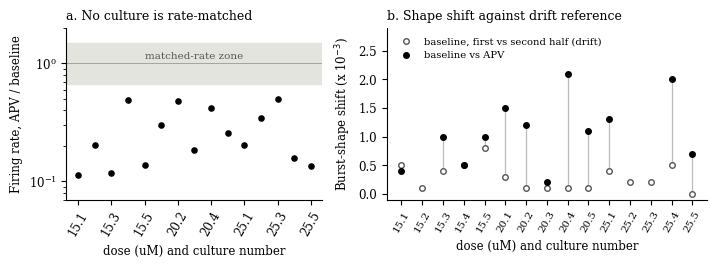

Generate this figure with matplotlib:
import numpy as np, matplotlib
matplotlib.use("Agg")
import matplotlib.pyplot as plt
plt.rcParams.update({"font.family": "serif", "font.size": 8.5})
cult = ["15.1","15.2","15.3","15.4","15.5","20.1","20.2","20.3","20.4","20.5","25.1","25.2","25.3","25.4","25.5"]
ratio = [.1123,.2037,.1186,.4849,.1387,.2980,.4751,.1827,.4168,.2581,.2046,.3474,.4999,.1562,.1361]
# order of ratio above corrected below to match cult order
ratio = [.1123,.2037,.1186,.4849,.1387,.2980,.4751,.1827,.4168,.2581,.2046,.3474,.4999,.1562,.1361]
shift = [.0004,np.nan,.0010,.0005,.0010,.0015,.0012,.0002,.0021,.0011,.0013,np.nan,np.nan,.0020,.0007]
drift = [.0005,.0001,.0004,.0005,.0008,.0003,.0001,.0001,.0001,.0001,.0004,.0002,.0002,.0005,.0000]
x = np.arange(len(cult))
fig, (a, b) = plt.subplots(1, 2, figsize=(7.2, 2.7), gridspec_kw={"width_ratios": [1, 1.25]}, dpi=200)
a.axhspan(1/1.5, 1.5, color="#e4e4de"); a.axhline(1, color="#999", lw=.6)
a.scatter(x, ratio, color="k", s=14, zorder=3)
a.set_yscale("log"); a.set_ylim(.07, 2); a.set_xticks(x[::2]); a.set_xticklabels(cult[::2], rotation=60)
a.set_ylabel("Firing rate, APV / baseline"); a.set_xlabel("dose (uM) and culture number")
a.text(7, 1.05, "matched-rate zone", ha="center", va="bottom", color="#555", fontsize=7.5)
a.set_title("a. No culture is rate-matched", fontsize=9, loc="left")
b.vlines(x, np.array(drift)*1e3, np.nan_to_num(shift, nan=0)*1e3, color="#bbb", lw=.8, where=None) if False else None
for i in x:
    if not np.isnan(shift[i]): b.plot([i, i], [drift[i]*1e3, shift[i]*1e3], color="#bbb", lw=.9, zorder=1)
b.scatter(x, np.array(drift)*1e3, s=16, facecolor="white", edgecolor="#555", zorder=3, label="baseline, first vs second half (drift)")
b.scatter(x, np.array(shift)*1e3, s=16, color="k", zorder=3, label="baseline vs APV")
b.set_xticks(x); b.set_xticklabels(cult, rotation=60, fontsize=7.5)
b.set_ylabel("Burst-shape shift (x 10$^{-3}$)"); b.set_xlabel("dose (uM) and culture number")
b.set_ylim(-0.1, 2.9); b.legend(frameon=False, fontsize=7.2, loc="upper left")
b.set_title("b. Shape shift against drift reference", fontsize=9, loc="left")
for ax in (a, b):
    ax.spines[["top", "right"]].set_visible(False)
fig.tight_layout(); fig.savefig("fig6.png")
